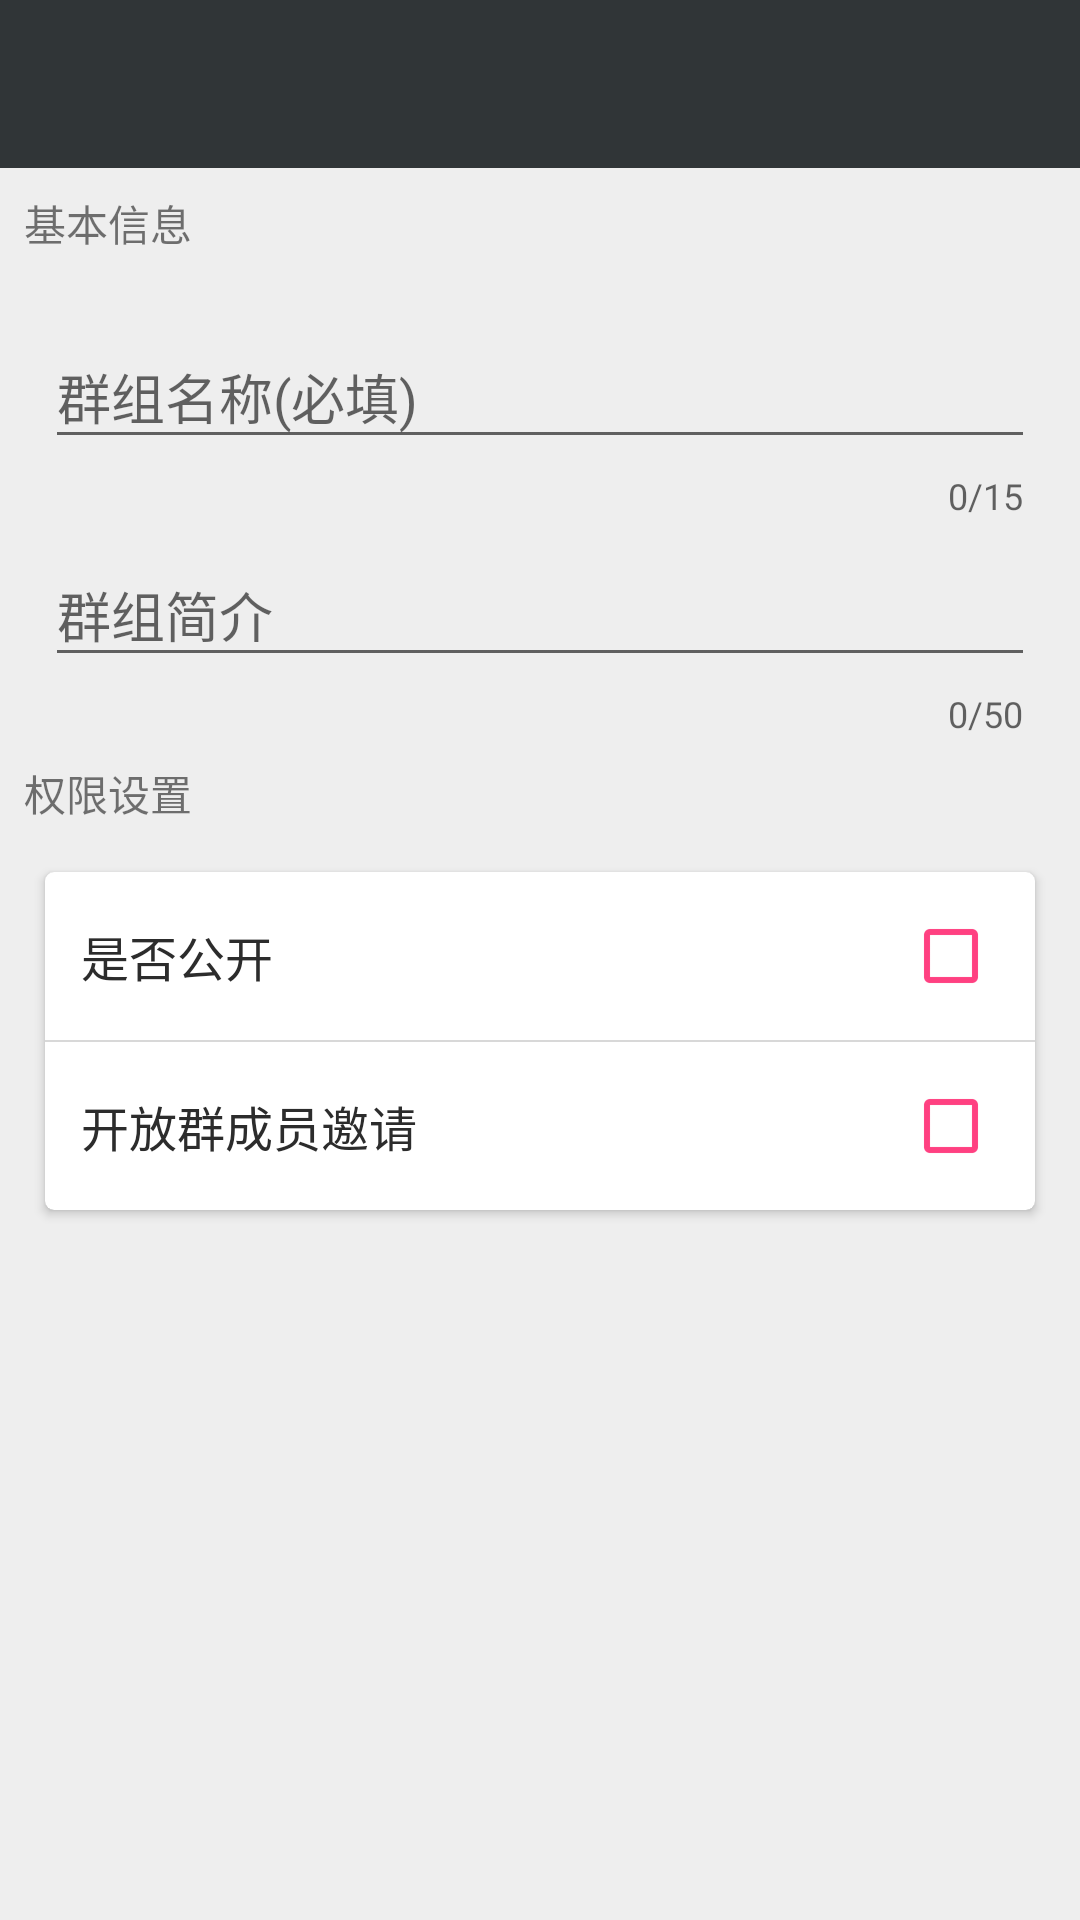

Here is an Android app screen rendered from its layout file. Give the layout XML and the strings, colors and styles it references.
<!-- AndroidManifest.xml: application theme AppTheme -->
<!-- res/layout/activity_add_group.xml -->
<?xml version="1.0" encoding="utf-8"?>
<LinearLayout
    xmlns:android="http://schemas.android.com/apk/res/android"
    xmlns:app="http://schemas.android.com/apk/res-auto"
    android:layout_width="match_parent"
    android:layout_height="match_parent"
    android:orientation="vertical"
    android:background="@color/colorBackground">

    <android.support.v7.widget.Toolbar
        android:id="@+id/toolbar"
        android:layout_width="match_parent"
        android:layout_height="wrap_content"
        android:minHeight="?attr/actionBarSize"
        android:background="@color/toolbar"
        android:fitsSystemWindows="true"
        android:theme="@style/ThemeOverlay.AppCompat.Dark.ActionBar"
        app:popupTheme="@style/OverflowMenuStyle">
        <Button
            android:id="@+id/btn_save_group"
            android:layout_width="wrap_content"
            android:layout_height="wrap_content"
            android:layout_gravity="right"
            style="@style/Widget.AppCompat.ButtonBar"
            android:textColor="@color/white"
            android:textSize="16sp"/>
        
    </android.support.v7.widget.Toolbar>


    
    <TextView
        android:layout_width="wrap_content"
        android:layout_height="wrap_content"
        android:layout_margin="8dp"
        android:text="@string/base_setting"/>
    
    <LinearLayout
        android:layout_width="match_parent"
        android:layout_height="wrap_content"
        android:layout_marginTop="8dp"
        android:layout_marginLeft="15dp"
        android:layout_marginRight="15dp"
        android:orientation="vertical">
        
        <android.support.design.widget.TextInputLayout
            android:id="@+id/txtInput_groupName"
            android:layout_width="match_parent"
            android:layout_height="wrap_content"
            app:counterEnabled="true"
            app:counterMaxLength="15"
            app:counterOverflowTextAppearance="@style/MyOverflowText"
            app:errorTextAppearance="@style/MyErrorStyle">
            <EditText
                android:id="@+id/et_groupName"
                android:layout_width="match_parent"
                android:layout_height="wrap_content"
                android:hint="@string/group_name"/>
        </android.support.design.widget.TextInputLayout>
        
        <android.support.design.widget.TextInputLayout
            android:id="@+id/txtInput_desc"
            android:layout_width="match_parent"
            android:layout_height="wrap_content"
            app:counterEnabled="true"
            app:counterMaxLength="50"
            app:counterOverflowTextAppearance="@style/MyOverflowText"
            app:errorTextAppearance="@style/MyErrorStyle">
            
            <EditText
                android:id="@+id/et_desc"
                android:layout_width="match_parent"
                android:layout_height="wrap_content"
                android:hint="@string/group_desc"/>
        </android.support.design.widget.TextInputLayout>
    </LinearLayout>

    
    <TextView
        android:layout_width="wrap_content"
        android:layout_height="wrap_content"
        android:layout_margin="8dp"
        android:text="@string/permission_setting"/>
    
    <android.support.v7.widget.CardView
        android:layout_width="match_parent"
        android:layout_height="wrap_content"
        android:layout_marginTop="8dp"
        android:layout_marginLeft="15dp"
        android:layout_marginRight="15dp"
        app:cardElevation="2dp"
        app:cardCornerRadius="3dp"
        android:background="@color/colorCard">
        <LinearLayout
            android:orientation="vertical"
            android:layout_width="match_parent"
            android:layout_height="wrap_content"
            android:divider="@drawable/di_item"
            android:showDividers="middle">
            
            <LinearLayout
                android:orientation="horizontal"
                android:padding="12dp"
                android:gravity="center_vertical"
                android:layout_width="match_parent"
                android:layout_height="wrap_content">
                <TextView
                    android:layout_width="0dp"
                    android:layout_weight="1"
                    android:layout_height="wrap_content"
                    android:textSize="16sp"
                    android:textColor="@color/colorText"
                    android:text="@string/isPublic"/>
                <android.support.v7.widget.AppCompatCheckBox
                    android:id="@+id/cb_public"
                    android:layout_width="wrap_content"
                    android:layout_height="wrap_content"
                    android:button="@drawable/abc_btn_check_material"
                    android:buttonTint="@color/colorAccent"
                    android:checked="false"/>
            </LinearLayout>
            
            <LinearLayout
                android:orientation="horizontal"
                android:padding="12dp"
                android:gravity="center_vertical"
                android:layout_width="match_parent"
                android:layout_height="wrap_content">
                <TextView
                    android:id="@+id/tv_second_desc"
                    android:layout_width="0dp"
                    android:layout_weight="1"
                    android:layout_height="wrap_content"
                    android:textSize="16sp"
                    android:textColor="@color/colorText"
                    android:text="@string/isMemberCanInvite"/>
                <android.support.v7.widget.AppCompatCheckBox
                    android:id="@+id/cb_member_inviter"
                    android:layout_width="wrap_content"
                    android:layout_height="wrap_content"
                    android:button="@drawable/abc_btn_check_material"
                    android:buttonTint="@color/colorAccent"
                    android:checked="false"/>
            </LinearLayout>
        </LinearLayout>
    </android.support.v7.widget.CardView>




</LinearLayout>
<!-- resources referenced by this layout -->
<resources>
  <color name="colorAccent">#FF4081</color>
  <color name="colorBackground">#EEEEEE</color>
  <color name="colorCard">#FFFFFF</color>
  <color name="colorText">#2C2C2C</color>
  <color name="toolbar">#303537</color>
  <color name="white">#FFFFFF</color>
  <!-- drawable di_item (drawable) -->
  <?xml version="1.0" encoding="utf-8"?>
  <shape xmlns:android="http://schemas.android.com/apk/res/android"
         android:shape="rectangle" >
      
      <solid android:color="@color/itemDivider" />
      
      <size android:height="0.5dp" />
  </shape>
  <string name="base_setting">基本信息</string>
  <string name="group_desc">群组简介</string>
  <string name="group_name">群组名称(必填)</string>
  <string name="isMemberCanInvite">开放群成员邀请</string>
  <string name="isPublic">是否公开</string>
  <string name="permission_setting">权限设置</string>
  <style name="MyErrorStyle">
          <item name="android:textColor">#ec4722</item>
      </style>
  <style name="MyOverflowText" parent="TextAppearance.AppCompat.Small">
          <item name="android:textColor">#f3672b</item>
      </style>
  <style name="OverflowMenuStyle" parent="@style/Widget.AppCompat.PopupMenu.Overflow">
          
          <item name="overlapAnchor">false</item>
          <item name="android:dropDownWidth">wrap_content</item>
          <item name="android:paddingRight">5dp</item>
          
          <item name="android:popupBackground">@color/darkturquoise</item>
          
          <item name="android:dropDownVerticalOffset">5dp</item>
          
          <item name="android:dropDownHorizontalOffset">0dp</item>
          
          <item name="android:textColor">@color/white</item>
      </style>
  <style name="AppTheme" parent="Theme.AppCompat.Light.NoActionBar">
          
          <item name="colorPrimary">@color/colorPrimary</item>
          <item name="colorPrimaryDark">@color/colorPrimaryDark</item>
          <item name="colorAccent">@color/colorAccent</item>
  
          
          <item name="actionOverflowMenuStyle">@style/OverflowMenuStyle</item>
      </style>
  <color name="itemDivider">#D8D8D8</color>
  <color name="darkturquoise">#00CED1</color>
  <color name="colorPrimary">#3F51B5</color>
  <color name="colorPrimaryDark">#303F9F</color>
</resources>
